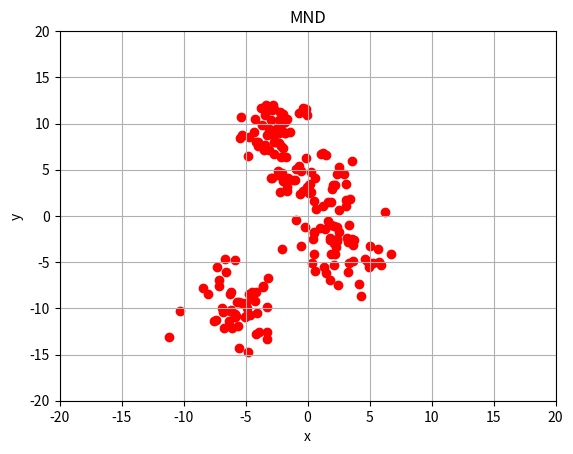

Here is the Python script that generated this plot: (Note: this script raises an exception after producing the figure.)
# -*- coding: utf-8 -*-

# EMアルゴリズム（混合正規分布(二変量)）

import sys
import os
import numpy as np
import random
import matplotlib.pyplot as plt

# 正規分布の個数
K = 4

# 特徴数（このプログラムはD=2のみ）
D = 2

# 正規分布一つあたりのデータ数
P = 50

# 全データ数
N = K*P

# 正規分布（多変量）
def mnd(x, ave, cov):
    a = np.sqrt( np.linalg.det(cov)*(2*np.pi)**cov.ndim)
    b = np.reshape( x-ave , (D,1) )
    bT = np.reshape( x-ave , (1,D) )
    c = -0.5 * np.dot( np.dot( bT , np.linalg.inv(cov) ) , b )
    return np.exp(c)/a

#平均，分散共分散行列
average = np.zeros( (K,D) , dtype=np.float32 )
cov = np.zeros( (K,D,D) , dtype=np.float32 )

# 平均，標準偏差の設定
for k in range(K):
    for d in range(D):
        a = (np.random.rand() - 0.5) * 20.0
        average[k][d] = a

    for i in range(D):
        for j in range(D):
            s = np.random.randint( 1 , 5 )
            if i == j:
                cov[k][i][j] = s

# データ（全データ数，特徴数）
data = np.zeros( (N,D) , dtype=np.float32 )

# データの生成
for k in range(K):
    for p in range(P):
        data[k*P+p][0],data[k*P+p][1] = np.random.multivariate_normal(average[k],cov[k]).T

# グラフの描画
plt.figure()

# 散布図をプロットする
for n in range(N):
    plt.scatter(data[n][0],data[n][1],color="red")

# ラベル
plt.xlabel("x",size=10)
plt.ylabel("y",size=10)
plt.title( "MND" )

# 軸
plt.axis([-20.0,20.0,-20.0,20.0])
plt.grid(True)

# グラフの表示
plt.show()
plt.clf()

# 初期化(Q値，平均，分散共分散，重み）
Q = np.zeros((N, K),dtype=np.float64)
e_average = np.zeros((K,D),dtype=np.float64)
e_cov = np.zeros((K,D,D),dtype=np.float64)
e_lamda = np.zeros(K,dtype=np.float64)

for k in range(K):
    e_average[k] = random.choice(data)
    e_cov[k] = (np.cov(data , rowvar=0 , bias=1) )
    e_lamda[k] = 1/K

print( "平均 -> " , e_average )
print( "分散 -> " , e_cov )
print( "重み -> " , e_lamda )

# EMアルゴリズムにより，パラメータQ値（Q），平均ベクトル
#（e_average），分散共分散行列（e_cov），重み（e_lamda）
# を推定しなさい
# EMアルゴリズム
for loop in range(LOOP):

    # E-step
    for i in range(N):
        temp = np.zeros(K,dtype=np.float64)
        sum_t = 0
        for k in range(K):
            temp[k] = st.norm.pdf( data[i] , e_average[k] , e_sigma[k] )
            sum_t += ( temp[k] * e_lamda[k] )

        for k in range(K):
            Q[i][k] = ( temp[k] * e_lamda[k] ) / sum_t

    # M-step
    # 重みの更新
    for k in range(K):
            sum_Q = 0
            for i in range(N):
                sum_Q += Q[i][k]
            e_lamda[k] = sum_Q / N
    print( loop , ":lamda -> " , e_lamda )

    # 平均値の更新
    new_average = np.zeros(K,dtype=np.float32)
    for k in range(K):
        sum_q = 0
        sum_q1 = 0
        for i in range(N):
            sum_q += Q[i][k] * data[i]
            sum_q1 += Q[i][k]
        new_average[k] = sum_q / sum_q1
    print( loop , ":average -> " , new_average )

    # 標準偏差の更新
    new_sigma = np.zeros(K,dtype=np.float32)
    for k in range(K):
        sum_q = 0
        sum_q1 = 0
        for i in range(N):
            sum_q += Q[i][k] * (data[i]-e_average[k])**2
            sum_q1 += Q[i][k]
        new_sigma[k] = np.sqrt( sum_q / sum_q1 )
    print( loop , ":sigma -> " , new_sigma )
    print( " ----- " )

    # 平均値，標準偏差を更新
    e_average = new_average.copy()
    e_sigma = new_sigma.copy()




# Q値が最大のクラスターを表示
for i in range(N):
    ans = np.argmax( Q[i,:] )
    print( i , ans )

# グラフの描画
plt.figure()

plt.subplot(2,1,1)

# 散布図をプロットする
plot_c = [ "red" , "orange" , "blue" , "green" , "pink" ]
plot_l = [ "class-1" , "class-2" , "class-3" , "class-4" , "clss-5" ]
for k in range(K):
    plt.scatter(data[k*P:(k+1)*P,0],y=data[k*P:(k+1)*P,1],color=plot_c[k],label=plot_l[k])

for k in range(K):
    plt.figtext((average[k][0]+20)/40,(average[k][1]+20)/40/2+0.5,plot_l[k],size=10)

# ラベル
plt.xlabel('x',size=10)
plt.ylabel('y',size=10)

# 軸
plt.axis([-20.0,20.0,-20.0,20.0])
plt.grid(True)
plt.legend()

plt.subplot(2,1,2)

# 散布図をプロットする
for i in range(N):
    ans = np.argmax( Q[i,:] )
    plt.scatter(data[i][0],data[i][1],color=plot_c[ans])

for k in range(K):
    plt.figtext((e_average[k][0]+20)/40,(e_average[k][1]+20)/40/2,plot_l[k],size=10)

# ラベル
plt.xlabel('x',size=10)
plt.ylabel('y',size=10)

# 軸
plt.axis([-20.0,20.0,-20.0,20.0])
plt.grid(True)

# 保存
plt.savefig("EM-result.png")
plt.show()
plt.clf()
